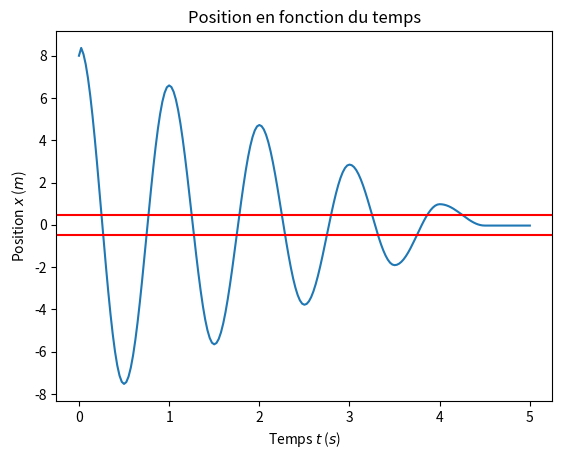

The matplotlib source for this figure:
#Ce programme permet de tracer la courbe de position d'un oscillateur harmonique
#type ressort avec frottements solides
#On y voit x(t) ainsi que la zone d'arret si la vitesse s'annule
#
#-------------------------------------------------------------

# Packages
from math import *
import numpy as np
import matplotlib.pyplot as plt

# Parametres
pi = acos(-1);
omega_0 = 2*pi; # pulsation du probleme
N = 20; # echantillonage de l'intervalle de longueur 2pi/omega_0
dt = 2*pi/(2*N*omega_0) # pas de temps pour l'echantillonage
f = .3; # coefficient de frottement
g = 9.81 # gravite
xlim = f*g/omega_0 # x limite


# Conditions initiales
x0 = 8
dtx0 = 0.
eps = np.sign(x0) # sens frottement

# Declaration des vecteur
temps = []
temps_extr = []
x = []
dtx = []
xextr = []

# Coefficients
A = x0
B = 0

# Initialisation
x.append(x0)
dtx.append(dtx0)
temps.append(0)

# Definition des fonctions x et dx/dt
fx = lambda t: A*cos(omega_0*t)+B*sin(omega_0*t)+eps*xlim
fdtx = lambda t: -A*omega_0*sin(omega_0*t)+B*omega_0*cos(omega_0*t)

print(x0, xlim)
# Parcours du premier intervalle
for k in range(0,N) :
    temps.append(temps[-1]+dt)
    x.append(fx(temps[-1]))
    dtx.append(fdtx(temps[-1]))
eps *= -1

# Test de position extremal
xextr.append(abs(x[-1])) # initialisation
temps_extr.append(temps[-1])

# Boucle sur les intervalles de longueur 2*pi/omega_0
while abs(xextr[-1]) > xlim:
    # inversion du systeme lineaire pour trouver A et phi
    A = (x[-1]-eps*xlim)*cos(omega_0*temps[-1]) - dtx[-1]/omega_0*sin(omega_0*temps[-1])
    B = dtx[-1]/omega_0*cos(omega_0*temps[-1]) + (x[-1] - eps*xlim)*sin(omega_0*temps[-1])
    
    for k in range(0,N):
        temps.append(temps[-1]+dt)
        x.append(fx(temps[-1]))
        dtx.append(fdtx(temps[-1]))
    eps *= -1
    xextr.append(abs(x[-1]))
    temps_extr.append(temps[-1])

# Ajout de points immobiles sur une période
for k in range(0,N):
    temps.append(temps[-1]+dt)
    x.append(x[-1])
    

# Tracé du résultat en position
plt.figure(1)
plt.plot(temps,x)
plt.axhline(y=xlim , xmin = 0 , xmax=1 , color='red' )
plt.axhline(y=-xlim , xmin = 0 , xmax=1 , color='red' )
plt.title("Position en fonction du temps")
plt.xlabel("Temps $t$ ($s$)")
plt.ylabel("Position $x$ ($m$)")

## Tracé du résultat en vitesse
#plt.figure(2)
#plt.plot(temps,dtx)
#plt.title("Vitesse en fonction du temps")
#plt.xlabel("Temps $t$ ($s$)")
#plt.ylabel("Vitesse " r'$ \dot{x}$' " (" r'$m.s^{-1}$'")")
#
## Tracé du résultat en extrema supérieur
#plt.figure(3)
#plt.plot(temps_extr,xextr)
#plt.title("Position extremale $x$ en fonction du temps $t$")
#plt.xlabel(" Temps $t$ ($s$)")
#plt.ylabel(" Position extremale $x$ ")

plt.show()
